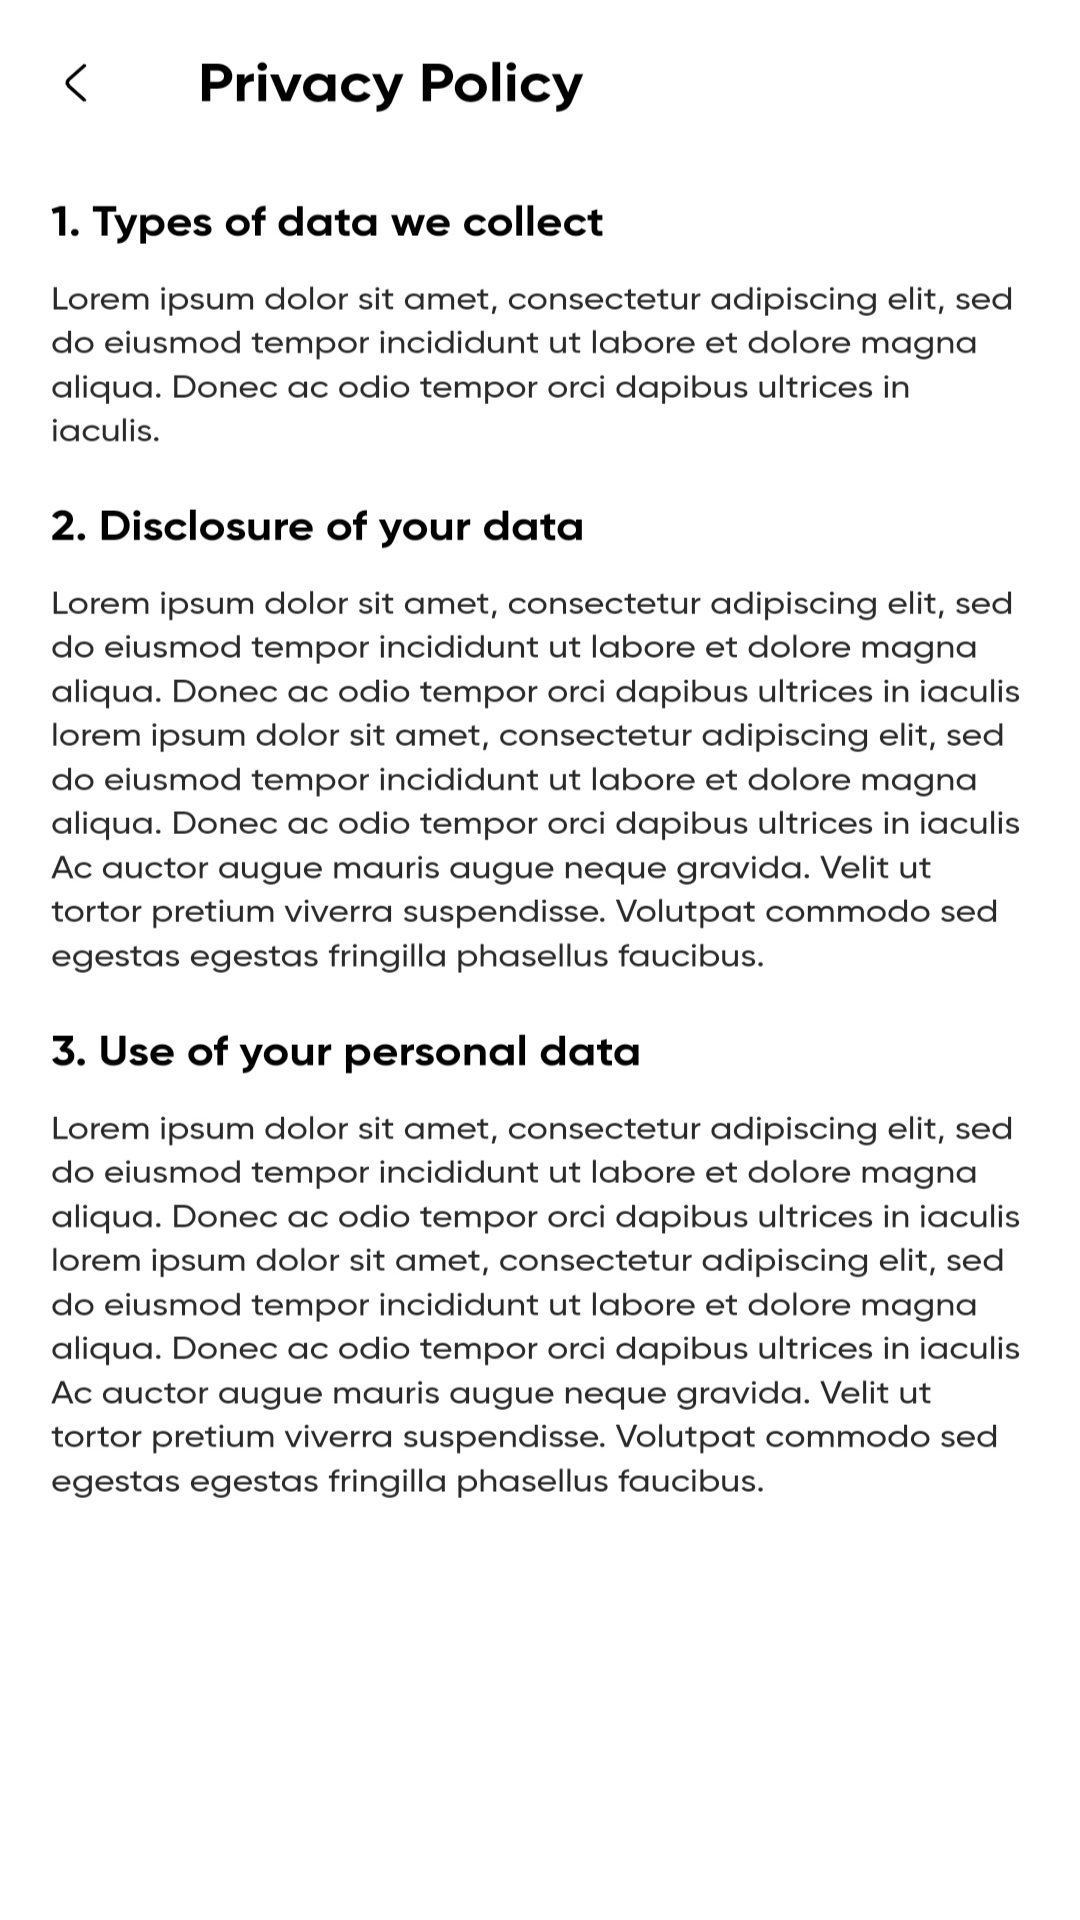

The Android layout XML behind this screen, and the referenced resources:
<!-- AndroidManifest.xml: application theme Theme.ELearningApp -->
<!-- res/layout/privacy_policy.xml -->
<?xml version="1.0" encoding="utf-8"?>
<androidx.constraintlayout.widget.ConstraintLayout xmlns:android="http://schemas.android.com/apk/res/android"
xmlns:tools="http://schemas.android.com/tools"
android:background="@drawable/info"
android:layout_width="match_parent"
android:layout_height="match_parent"
xmlns:app="http://schemas.android.com/apk/res-auto"
tools:context=".MainActivity">


    <TextView
        android:id="@+id/titleTv"
        android:layout_width="377dp"
        android:layout_height="157dp"
        android:textColor="#000000"
        android:textSize="26sp"
        android:textStyle="bold"
        app:layout_constraintBottom_toBottomOf="parent"
        app:layout_constraintEnd_toEndOf="parent"
        app:layout_constraintHorizontal_bias="0.529"
        app:layout_constraintStart_toStartOf="parent"
        app:layout_constraintTop_toTopOf="parent"
        app:layout_constraintVertical_bias="0.385" />

    <TextView
        android:id="@+id/iv_play"
        android:layout_width="223dp"
        android:layout_height="28dp"
        android:layout_margin="-190dp"
        android:inputType="textMultiLine"
        android:text="UI/UX Design master class       office management master class"
        android:textAlignment="center"
        android:textColor="#828282"
        android:textSize="18sp"
        android:textStyle="bold"
        android:visibility="invisible"
        app:layout_constraintBottom_toBottomOf="parent"
        app:layout_constraintEnd_toEndOf="parent"
        app:layout_constraintHorizontal_bias="0.085"
        app:layout_constraintStart_toStartOf="parent"
        app:layout_constraintTop_toTopOf="parent"
        app:layout_constraintVertical_bias="0.261" />

    <TextView
        android:id="@+id/et_confirmPassword"
        android:layout_width="375dp"
        android:layout_height="167dp"
        android:layout_margin="-190dp"
        android:inputType="textMultiLine"
        android:text="Leslie Alexander"
        android:textAlignment="center"
        android:textColor="#828282"
        android:textSize="18sp"
        android:textStyle="bold"
        android:visibility="invisible"
        app:layout_constraintBottom_toBottomOf="parent"
        app:layout_constraintEnd_toEndOf="parent"
        app:layout_constraintHorizontal_bias="0.444"
        app:layout_constraintStart_toStartOf="parent"
        app:layout_constraintTop_toTopOf="parent"
        app:layout_constraintVertical_bias="0.739" />

    <TextView
        android:layout_width="265dp"
        android:layout_height="32dp"
        android:layout_margin="-190dp"
        android:inputType="textMultiLine"
        android:text="UI/UX Design master class       office management master class"
        android:textAlignment="center"
        android:textColor="#828282"
        android:textSize="18sp"
        android:textStyle="bold"
        android:visibility="invisible"
        app:layout_constraintBottom_toBottomOf="parent"
        app:layout_constraintEnd_toEndOf="parent"
        app:layout_constraintHorizontal_bias="0.109"
        app:layout_constraintStart_toStartOf="parent"
        app:layout_constraintTop_toTopOf="parent"
        app:layout_constraintVertical_bias="0.55" />

    <TextView
        android:id="@+id/timeTv"
        android:layout_width="225dp"
        android:layout_height="31dp"
        android:layout_margin="-190dp"
        android:inputType="textMultiLine"
        android:text="UI/UX Design master class       office management master class"
        android:textAlignment="center"
        android:textColor="#828282"
        android:textSize="18sp"
        android:textStyle="bold"
        android:visibility="invisible"
        app:layout_constraintBottom_toBottomOf="parent"
        app:layout_constraintEnd_toEndOf="parent"
        app:layout_constraintHorizontal_bias="0.086"
        app:layout_constraintStart_toStartOf="parent"
        app:layout_constraintTop_toTopOf="parent"
        app:layout_constraintVertical_bias="0.097" />

    <TextView
        android:id="@+id/iv_delete"
        android:layout_width="387dp"
        android:layout_height="73dp"
        android:layout_margin="-190dp"
        android:inputType="textMultiLine"
        android:text="UI/UX Design master class       office management master class"
        android:textAlignment="center"
        android:textColor="#828282"
        android:textSize="18sp"
        android:textStyle="bold"
        android:visibility="invisible"
        app:layout_constraintBottom_toBottomOf="parent"
        app:layout_constraintEnd_toEndOf="parent"
        app:layout_constraintHorizontal_bias="0.666"
        app:layout_constraintStart_toStartOf="parent"
        app:layout_constraintTop_toTopOf="parent"
        app:layout_constraintVertical_bias="0.15" />

    <TextView
    android:id="@+id/btn_register"
    android:layout_width="215dp"
    android:layout_height="36dp"
    android:layout_margin="-19dp"
    android:inputType="textMultiLine"
    android:text="Login"
    android:textAlignment="center"
    android:textColor="#828282"
    android:textSize="18sp"
    android:textStyle="bold"
    android:visibility="invisible"
    app:layout_constraintBottom_toBottomOf="parent"
    app:layout_constraintEnd_toEndOf="parent"
    app:layout_constraintHorizontal_bias="0.341"
    app:layout_constraintStart_toStartOf="parent"
    app:layout_constraintTop_toTopOf="parent"
    app:layout_constraintVertical_bias="0.017" />

    <Button
    android:id="@+id/iv_android"
    android:layout_width="41dp"
    android:layout_height="36dp"
    android:layout_gravity="bottom"
    android:layout_marginBottom="680dp"
    android:textSize="20sp"
    android:textStyle="bold"
    android:visibility="invisible"
    app:layout_constraintBottom_toBottomOf="parent"
    app:layout_constraintEnd_toEndOf="parent"
    app:layout_constraintHorizontal_bias="0.024"
    app:layout_constraintStart_toStartOf="parent" />

<Button
    android:id="@+id/btn_login"
    android:layout_width="-190dp"
    android:layout_height="43dp"
    android:layout_gravity="bottom"
    android:layout_marginBottom="676dp"
    android:textSize="20sp"
    android:textStyle="bold"
    android:visibility="invisible"
    app:layout_constraintBottom_toBottomOf="parent"
    app:layout_constraintEnd_toEndOf="parent"
    app:layout_constraintHorizontal_bias="0.021"
    app:layout_constraintStart_toStartOf="parent" />

</androidx.constraintlayout.widget.ConstraintLayout>
<!-- resources referenced by this layout -->
<resources>
  <!-- drawable info: jpg bitmap (drawable, 436748 bytes) -->
  <style name="Theme.ELearningApp" parent="Theme.MaterialComponents.DayNight.NoActionBar">
          
          <item name="colorPrimary">@color/background4</item>
          <item name="colorPrimaryVariant">@color/white</item>
          <item name="colorOnPrimary">@color/white</item>
          
          <item name="colorSecondary">@color/teal_200</item>
          <item name="colorSecondaryVariant">@color/teal_700</item>
          <item name="colorOnSecondary">@color/black</item>
          
          <item name="android:statusBarColor" tools:targetApi="l">?attr/colorPrimaryVariant</item>
          
      </style>
  <color name="background4">#ef0148</color>
  <color name="white">#FFFFFFFF</color>
  <color name="teal_200">#FF03DAC5</color>
  <color name="teal_700">#FF018786</color>
  <color name="black">#FF000000</color>
</resources>
